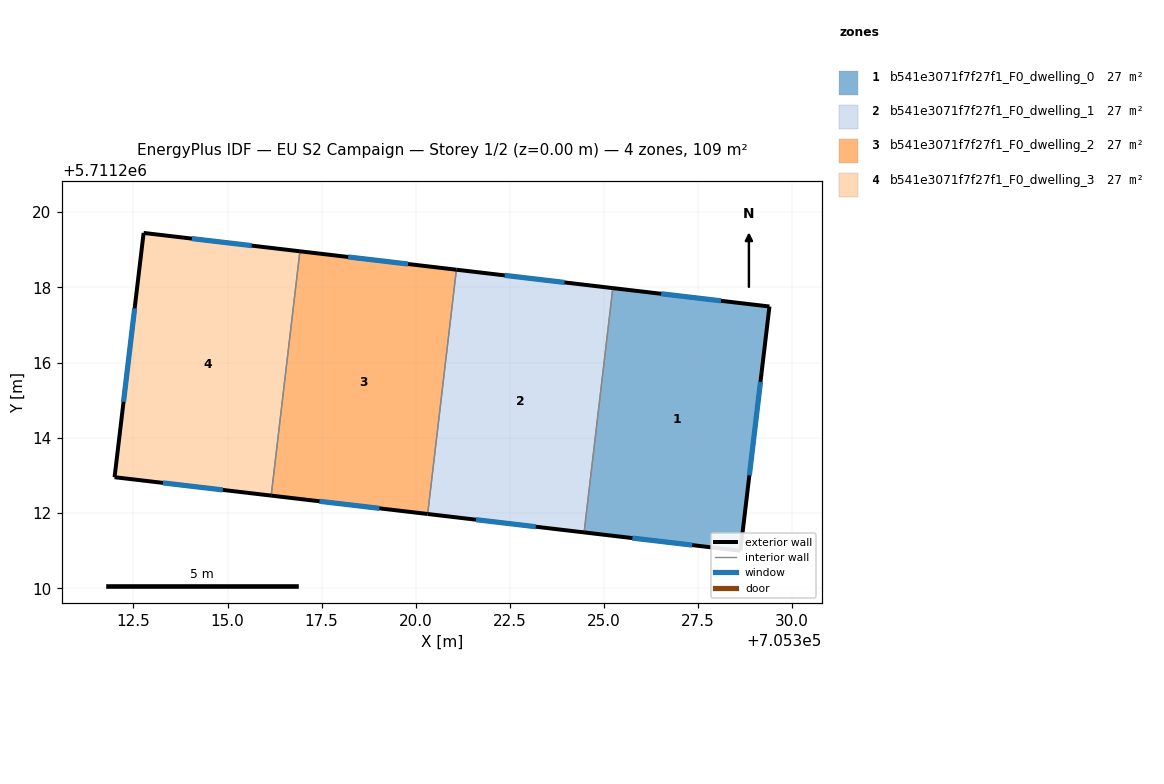
=== STOREY PLAN SPEC (per zone: floor XY polygon, exterior-wall plan segments, windows/doors) ===
zone 1: b541e3071f7f27f1_F0_dwelling_0  (27.4 m²)
  floor: (705328.63, 5711211.00) (705329.40, 5711217.49) (705325.24, 5711217.98) (705324.47, 5711211.49)
  exterior wall: (705325.24, 5711217.98) – (705329.40, 5711217.49)  [4.2 m]
    window: (705326.52, 5711217.83) – (705328.11, 5711217.64)  [1.8 m²]
  exterior wall: (705329.40, 5711217.49) – (705328.63, 5711211.00)  [6.5 m]
    window: (705329.16, 5711215.49) – (705328.87, 5711213.01)  [2.9 m²]
  exterior wall: (705328.63, 5711211.00) – (705324.47, 5711211.49)  [4.2 m]
    window: (705327.35, 5711211.15) – (705325.76, 5711211.34)  [1.8 m²]
  interior walls: 1
zone 2: b541e3071f7f27f1_F0_dwelling_1  (27.4 m²)
  floor: (705324.47, 5711211.49) (705325.24, 5711217.98) (705321.08, 5711218.47) (705320.32, 5711211.98)
  exterior wall: (705324.47, 5711211.49) – (705320.32, 5711211.98)  [4.2 m]
    window: (705323.19, 5711211.64) – (705321.60, 5711211.83)  [1.8 m²]
  exterior wall: (705321.08, 5711218.47) – (705325.24, 5711217.98)  [4.2 m]
    window: (705322.36, 5711218.32) – (705323.95, 5711218.13)  [1.8 m²]
  interior walls: 2
zone 3: b541e3071f7f27f1_F0_dwelling_2  (27.4 m²)
  floor: (705320.32, 5711211.98) (705321.08, 5711218.47) (705316.92, 5711218.96) (705316.16, 5711212.47)
  exterior wall: (705320.32, 5711211.98) – (705316.16, 5711212.47)  [4.2 m]
    window: (705319.03, 5711212.13) – (705317.44, 5711212.32)  [1.8 m²]
  exterior wall: (705316.92, 5711218.96) – (705321.08, 5711218.47)  [4.2 m]
    window: (705318.21, 5711218.81) – (705319.80, 5711218.62)  [1.8 m²]
  interior walls: 2
zone 4: b541e3071f7f27f1_F0_dwelling_3  (27.4 m²)
  floor: (705316.16, 5711212.47) (705316.92, 5711218.96) (705312.77, 5711219.45) (705312.00, 5711212.96)
  exterior wall: (705316.16, 5711212.47) – (705312.00, 5711212.96)  [4.2 m]
    window: (705314.87, 5711212.62) – (705313.28, 5711212.81)  [1.8 m²]
  exterior wall: (705312.00, 5711212.96) – (705312.77, 5711219.45)  [6.5 m]
    window: (705312.24, 5711214.96) – (705312.53, 5711217.44)  [2.9 m²]
  exterior wall: (705312.77, 5711219.45) – (705316.92, 5711218.96)  [4.2 m]
    window: (705314.05, 5711219.30) – (705315.64, 5711219.11)  [1.8 m²]
  interior walls: 1

=== DERIVED (storey summary) ===
Building: EU S2 Campaign
Storey: 1 of 2  (floor level z = 0.00 m)
Storey gross floor area: 109.5 m²
Zones on this storey: 4
  - b541e3071f7f27f1_F0_dwelling_0: floor 27.4 m²; exterior wall 14.9 m (44.7 m²); 3 window(s) 6.5 m²; WWR 14.6%
  - b541e3071f7f27f1_F0_dwelling_1: floor 27.4 m²; exterior wall 8.4 m (25.1 m²); 2 window(s) 3.7 m²; WWR 14.6%
  - b541e3071f7f27f1_F0_dwelling_2: floor 27.4 m²; exterior wall 8.4 m (25.1 m²); 2 window(s) 3.7 m²; WWR 14.6%
  - b541e3071f7f27f1_F0_dwelling_3: floor 27.4 m²; exterior wall 14.9 m (44.7 m²); 3 window(s) 6.5 m²; WWR 14.6%
Zone adjacency (shared interzone walls):
  - b541e3071f7f27f1_F0_dwelling_0 ↔ b541e3071f7f27f1_F0_dwelling_1
  - b541e3071f7f27f1_F0_dwelling_1 ↔ b541e3071f7f27f1_F0_dwelling_2
  - b541e3071f7f27f1_F0_dwelling_2 ↔ b541e3071f7f27f1_F0_dwelling_3